Photos from the image-classification dataset "Poverty_prediciton" in the GitHub repository SabrinaAL/Poverty_prediciton. Its 2 classes are: poor, rich.

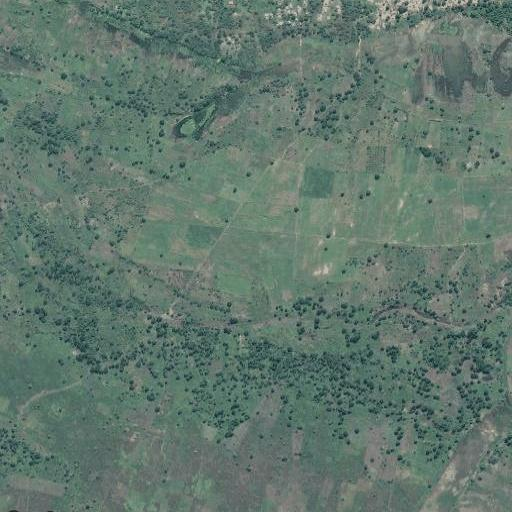
Label: poor

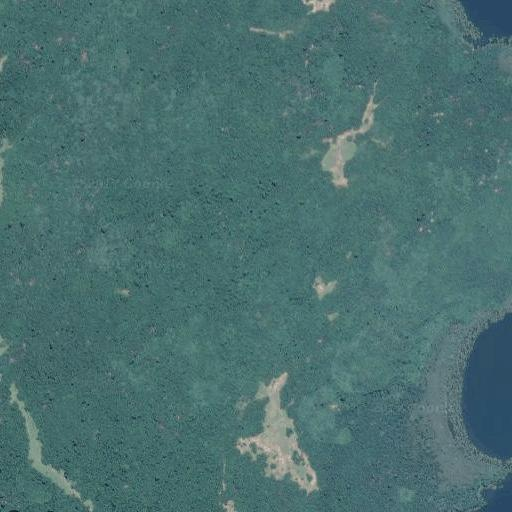
Label: poor

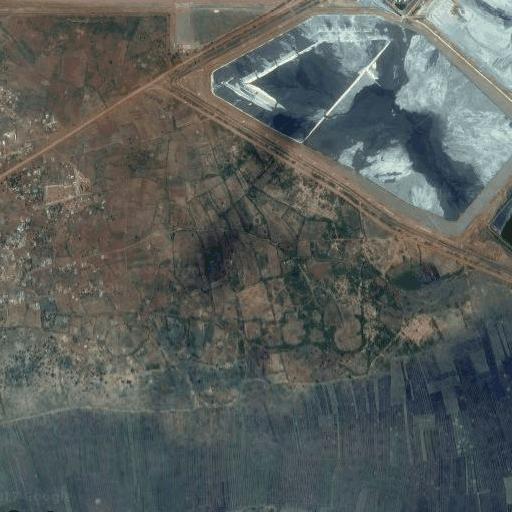
Label: rich

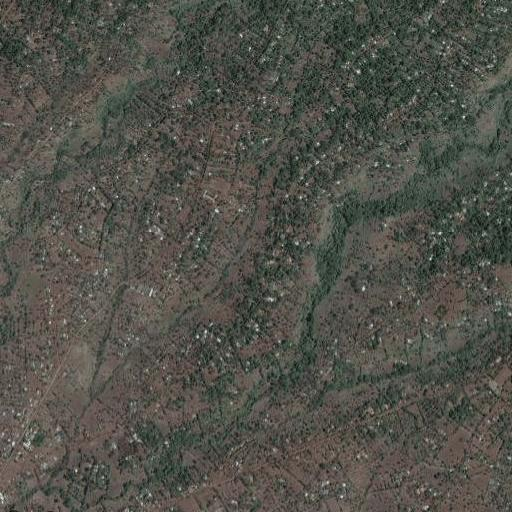
Label: rich

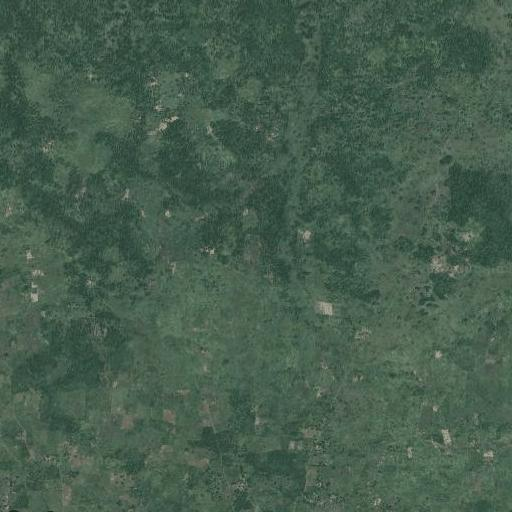
Label: poor

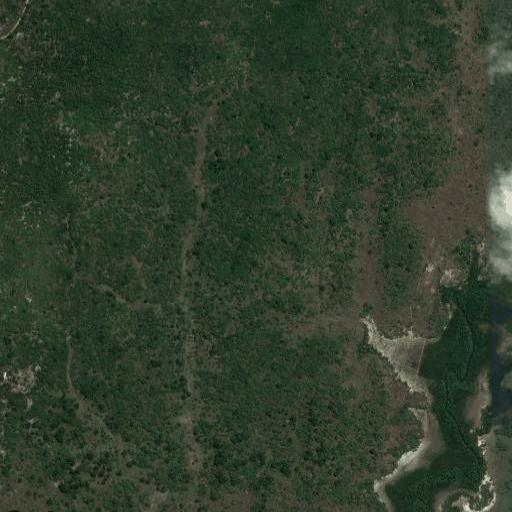
Label: poor
